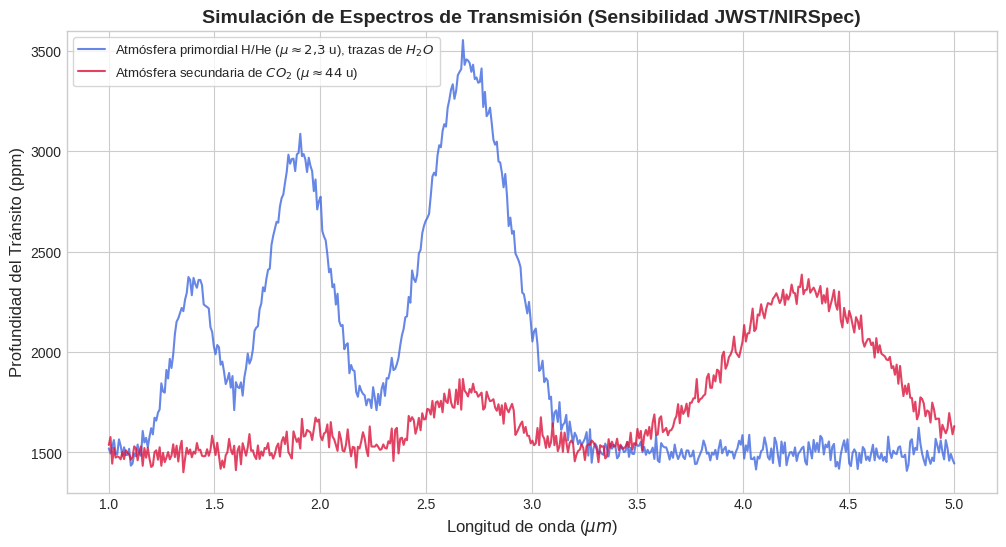

Generate this figure with matplotlib:
# -*- coding: utf-8 -*-
"""
Simulacion de espectros de transmision: atmosfera primordial de H/He
(con trazas de H2O) frente a atmosfera secundaria de CO2.

"""

import numpy as np
import matplotlib.pyplot as plt

# 1. Configuracion inicial
plt.close('all')
np.random.seed(42)   # fija el ruido para que la figura sea reproducible

# 2. Definicion del espectro (longitudes de onda de 1 a 5 micras, rango JWST)
wavelengths = np.linspace(1.0, 5.0, 500)

# --- Calculo trazable de las alturas de pico para la atmosfera de H/He ---
razon_mu = 44.0 / 2.3                 # mu(CO2) / mu(H/He)
ref_co2 = 100                          # ppm: banda de CO2 a 2.0 um (sin anomalia de seccion eficaz)
ref_hhe = ref_co2 * razon_mu           # ppm: senal equivalente para mu=2.3

# Proporciones relativas originales de las bandas de H2O, normalizadas a su banda mas fuerte
proporciones_h2o = {'1.4': 200/450, '1.9': 350/450, '2.7': 1.0}
alturas_h2o_hhe = {k: ref_hhe * v for k, v in proporciones_h2o.items()}
# {'1.4': ~850, '1.9': ~1488, '2.7': ~1913} ppm


def simular_absorcion(wl, escenario):
    """
    escenario: 'HHe_H2O'   -> atmosfera primordial de H/He, trazas de H2O
               'CO2'        -> atmosfera secundaria de CO2
    """
    base = 1500  # ppm, profundidad de transito continua (misma referencia en ambos casos)

    if escenario == 'HHe_H2O':
        peaks = [1.4, 1.9, 2.7]
        widths = [0.1, 0.15, 0.2]
        heights = [alturas_h2o_hhe['1.4'], alturas_h2o_hhe['1.9'], alturas_h2o_hhe['2.7']]
    else:  # CO2
        peaks = [2.0, 2.7, 4.3]
        widths = [0.1, 0.2, 0.35]
        heights = [100, 300, 800]   # sin cambios: 4.3 um sigue dominado por su seccion eficaz

    spectrum = np.full_like(wl, base)
    for p, w, h in zip(peaks, widths, heights):
        spectrum += h * np.exp(-0.5 * ((wl - p) / w) ** 2)

    # Ruido gaussiano (precision fotonica del instrumento), semilla fija.
    # sigma=40 ppm, dentro del rango 10-50 ppm que el texto del capitulo
    # ya justifica como umbral practico de deteccion.
    noise = np.random.normal(0, 40, len(wl))
    return spectrum + noise


# 3. Generar datos
spec_hhe = simular_absorcion(wavelengths, 'HHe_H2O')
spec_co2 = simular_absorcion(wavelengths, 'CO2')

# 4. Grafico
plt.figure(figsize=(12, 6))
plt.style.use('seaborn-v0_8-whitegrid')
plt.plot(wavelengths, spec_hhe, color='royalblue', alpha=0.8,
          label=r'Atmósfera primordial H/He ($\mu \approx 2{,}3$ u), trazas de $H_2O$')
plt.plot(wavelengths, spec_co2, color='crimson', alpha=0.8,
          label=r'Atmósfera secundaria de $CO_2$ ($\mu \approx 44$ u)')

plt.title('Simulación de Espectros de Transmisión (Sensibilidad JWST/NIRSpec)',
           fontsize=14, fontweight='bold')
plt.xlabel(r'Longitud de onda ($\mu m$)', fontsize=12)
plt.ylabel('Profundidad del Tránsito (ppm)', fontsize=12)
plt.legend(loc='upper left', frameon=True, fontsize=9.5)
plt.ylim(1300, 3600)

plt.savefig('Simulacion_Espectros_Atmosfericos.png', dpi=300, bbox_inches='tight')
plt.show()
